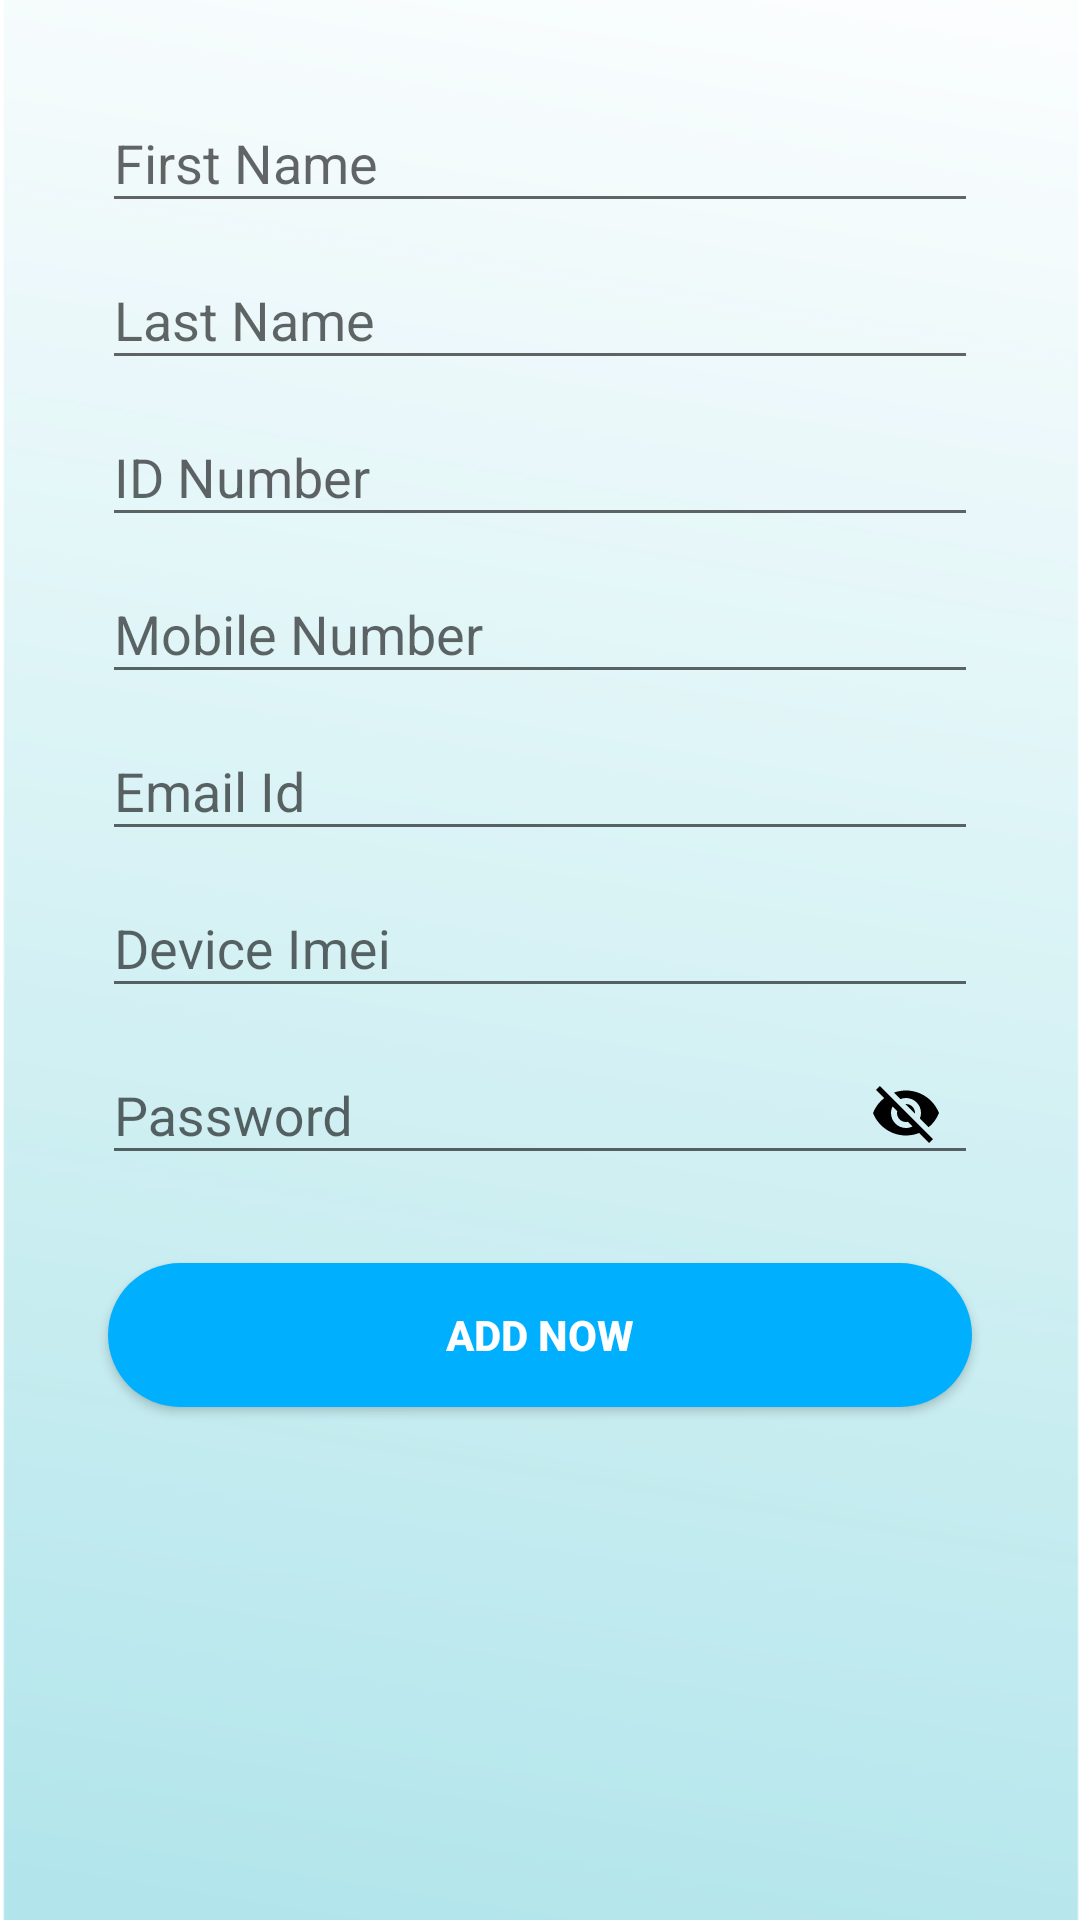

Android layout source for this screen:
<!-- AndroidManifest.xml: application theme AppTheme -->
<!-- res/layout/fragment_add_faculty.xml -->
<LinearLayout xmlns:android="http://schemas.android.com/apk/res/android"
    xmlns:tools="http://schemas.android.com/tools"
    android:layout_width="match_parent"
    android:layout_height="match_parent"
    xmlns:app="http://schemas.android.com/apk/res-auto"
    android:padding="10dp"
    android:background="@drawable/admin_background"
    android:orientation="vertical">

    <ScrollView
        android:layout_width="match_parent"
        android:layout_height="match_parent">
        <LinearLayout
            android:layout_width="match_parent"
            android:layout_height="match_parent"
            android:orientation="vertical">

    <com.google.android.material.textfield.TextInputLayout
        android:id="@+id/rEdit_First"
        android:layout_width="match_parent"
        android:layout_height="wrap_content"
        android:paddingLeft="24dp"
        android:paddingRight="24dp"
        android:layout_marginTop="12dp">
        <com.google.android.material.textfield.TextInputEditText
            android:id="@+id/lEdit_First"
            android:layout_width="match_parent"
            android:layout_height="wrap_content"
            android:layout_marginTop="5dp"
            android:focusable="true"
            android:hint="First Name"
            android:inputType="textPersonName"
            android:textColor="@color/black"
            android:maxLines="1"
            android:paddingRight="10dp" />

    </com.google.android.material.textfield.TextInputLayout>

    <com.google.android.material.textfield.TextInputLayout
        android:id="@+id/rTextLast"
        android:layout_width="match_parent"
        android:layout_height="wrap_content"
        app:passwordToggleTint="@color/colorPrimary"
        android:paddingLeft="24dp"
        android:paddingRight="24dp">
        <com.google.android.material.textfield.TextInputEditText
            android:id="@+id/lLast"
            android:layout_width="match_parent"
            android:layout_height="wrap_content"
            android:hint="Last Name"
            android:textColor="@color/black"
            android:inputType="textPersonName"
            android:maxLines="1"
            android:paddingRight="10dp" />
    </com.google.android.material.textfield.TextInputLayout>

    <com.google.android.material.textfield.TextInputLayout
        android:id="@+id/rTextURN"
        android:layout_width="match_parent"
        android:layout_height="wrap_content"
        app:passwordToggleTint="@color/colorPrimary"
        android:paddingLeft="24dp"
        android:paddingRight="24dp">
        <com.google.android.material.textfield.TextInputEditText
            android:id="@+id/lID"
            android:layout_width="match_parent"
            android:layout_height="wrap_content"
            android:hint="ID Number"
            android:textColor="@color/black"
            android:inputType="number"
            android:maxLines="1"
            android:paddingRight="10dp" />
    </com.google.android.material.textfield.TextInputLayout>

    <com.google.android.material.textfield.TextInputLayout
        android:id="@+id/rTextMob"
        android:layout_width="match_parent"
        android:layout_height="wrap_content"
        app:passwordToggleTint="@color/colorPrimary"
        android:paddingLeft="24dp"
        android:paddingRight="24dp">
        <com.google.android.material.textfield.TextInputEditText
            android:id="@+id/lMob"
            android:layout_width="match_parent"
            android:layout_height="wrap_content"
            android:hint="Mobile Number"
            android:textColor="@color/black"
            android:inputType="number"
            android:maxLines="1"
            android:paddingRight="10dp" />
    </com.google.android.material.textfield.TextInputLayout>

    <com.google.android.material.textfield.TextInputLayout
        android:id="@+id/rTextEmail"
        android:layout_width="match_parent"
        android:layout_height="wrap_content"
        app:passwordToggleTint="@color/colorPrimary"
        android:paddingLeft="24dp"
        android:paddingRight="24dp">
        <com.google.android.material.textfield.TextInputEditText
            android:id="@+id/lEmail"
            android:layout_width="match_parent"
            android:layout_height="wrap_content"
            android:hint="Email Id"
            android:textColor="@color/black"
            android:inputType="textEmailAddress"
            android:maxLines="1"
            android:paddingRight="10dp" />
    </com.google.android.material.textfield.TextInputLayout>

    <com.google.android.material.textfield.TextInputLayout
        android:id="@+id/rTextImei"
        android:layout_width="match_parent"
        android:layout_height="wrap_content"
        app:passwordToggleTint="@color/colorPrimary"
        android:paddingLeft="24dp"
        android:paddingRight="24dp">
        <com.google.android.material.textfield.TextInputEditText
            android:id="@+id/l_imei"
            android:layout_width="match_parent"
            android:layout_height="wrap_content"
            android:hint="Device Imei"
            android:textColor="@color/black"
            android:inputType="number"
            android:maxLines="1"
            android:paddingRight="10dp" />
    </com.google.android.material.textfield.TextInputLayout>

    <com.google.android.material.textfield.TextInputLayout
        android:id="@+id/rTextPassword"
        android:layout_width="match_parent"
        android:layout_height="wrap_content"
        app:passwordToggleDrawable="@drawable/icon_selector"
        app:passwordToggleEnabled="true"
        app:passwordToggleTint="@color/black"
        android:paddingLeft="24dp"
        android:paddingRight="24dp">
        <com.google.android.material.textfield.TextInputEditText
            android:id="@+id/lPassword"
            android:layout_width="match_parent"
            android:layout_height="wrap_content"
            android:hint="Password"
            android:textColor="@color/black"
            android:inputType="textPassword"
            android:maxLines="1"
            android:paddingRight="10dp" />
    </com.google.android.material.textfield.TextInputLayout>

    <Button
        android:id="@+id/add_user"
        android:layout_width="match_parent"
        android:layout_height="wrap_content"
        android:layout_margin="26sp"
        android:text="Add Now"
        android:layout_gravity="center"
        android:textColor="@color/white"
        android:textStyle="bold"
        android:background="@drawable/button_blue"/>
        </LinearLayout>
    </ScrollView>
</LinearLayout>
<!-- resources referenced by this layout -->
<resources>
  <color name="black">#ff000000</color>
  <color name="colorPrimary">#583794</color>
  <color name="white">#FFFFFF</color>
  <!-- drawable admin_background: png bitmap (drawable, 55634 bytes) -->
  <!-- drawable button_blue (drawable) -->
  <?xml version="1.0" encoding="utf-8"?>
  
  <shape xmlns:android="http://schemas.android.com/apk/res/android"
      android:shape="rectangle">
      <solid android:color="@color/skyblue"></solid>
      <corners
          android:radius="30dp"/>
  </shape>
  <!-- drawable icon_selector (drawable) -->
  <?xml version="1.0" encoding="utf-8"?>
  <selector xmlns:android="http://schemas.android.com/apk/res/android">
  <item android:drawable="@drawable/ic_show_pass"
      android:state_checked="true"/>
      <item android:drawable="@drawable/ic_hide_pass" />
  </selector>
  <style name="AppTheme" parent="Theme.AppCompat.Light.DarkActionBar">
          
          <item name="colorPrimary">@color/colorPrimary</item>
          <item name="colorPrimaryDark">@color/colorPrimaryDark</item>
          <item name="colorAccent">@color/colorAccent</item>
      </style>
  <color name="skyblue">#00B0FF</color>
  <!-- drawable ic_show_pass (drawable) -->
  <vector android:height="24dp" android:tint="#FFFEFF"
      android:viewportHeight="24.0" android:viewportWidth="24.0"
      android:width="24dp" xmlns:android="http://schemas.android.com/apk/res/android">
      <path android:fillColor="#FF000000" android:pathData="M12,4.5C7,4.5 2.73,7.61 1,12c1.73,4.39 6,7.5 11,7.5s9.27,-3.11 11,-7.5c-1.73,-4.39 -6,-7.5 -11,-7.5zM12,17c-2.76,0 -5,-2.24 -5,-5s2.24,-5 5,-5 5,2.24 5,5 -2.24,5 -5,5zM12,9c-1.66,0 -3,1.34 -3,3s1.34,3 3,3 3,-1.34 3,-3 -1.34,-3 -3,-3z"/>
  </vector>
  <!-- drawable ic_hide_pass (drawable) -->
  <vector android:height="24dp" android:tint="#FFFEFF"
      android:viewportHeight="24.0" android:viewportWidth="24.0"
      android:width="24dp" xmlns:android="http://schemas.android.com/apk/res/android">
      <path android:fillColor="#FF000000" android:pathData="M12,7c2.76,0 5,2.24 5,5 0,0.65 -0.13,1.26 -0.36,1.83l2.92,2.92c1.51,-1.26 2.7,-2.89 3.43,-4.75 -1.73,-4.39 -6,-7.5 -11,-7.5 -1.4,0 -2.74,0.25 -3.98,0.7l2.16,2.16C10.74,7.13 11.35,7 12,7zM2,4.27l2.28,2.28 0.46,0.46C3.08,8.3 1.78,10.02 1,12c1.73,4.39 6,7.5 11,7.5 1.55,0 3.03,-0.3 4.38,-0.84l0.42,0.42L19.73,22 21,20.73 3.27,3 2,4.27zM7.53,9.8l1.55,1.55c-0.05,0.21 -0.08,0.43 -0.08,0.65 0,1.66 1.34,3 3,3 0.22,0 0.44,-0.03 0.65,-0.08l1.55,1.55c-0.67,0.33 -1.41,0.53 -2.2,0.53 -2.76,0 -5,-2.24 -5,-5 0,-0.79 0.2,-1.53 0.53,-2.2zM11.84,9.02l3.15,3.15 0.02,-0.16c0,-1.66 -1.34,-3 -3,-3l-0.17,0.01z"/>
  </vector>
  <color name="colorPrimaryDark">#2A046D</color>
  <color name="colorAccent">#D81B60</color>
</resources>
